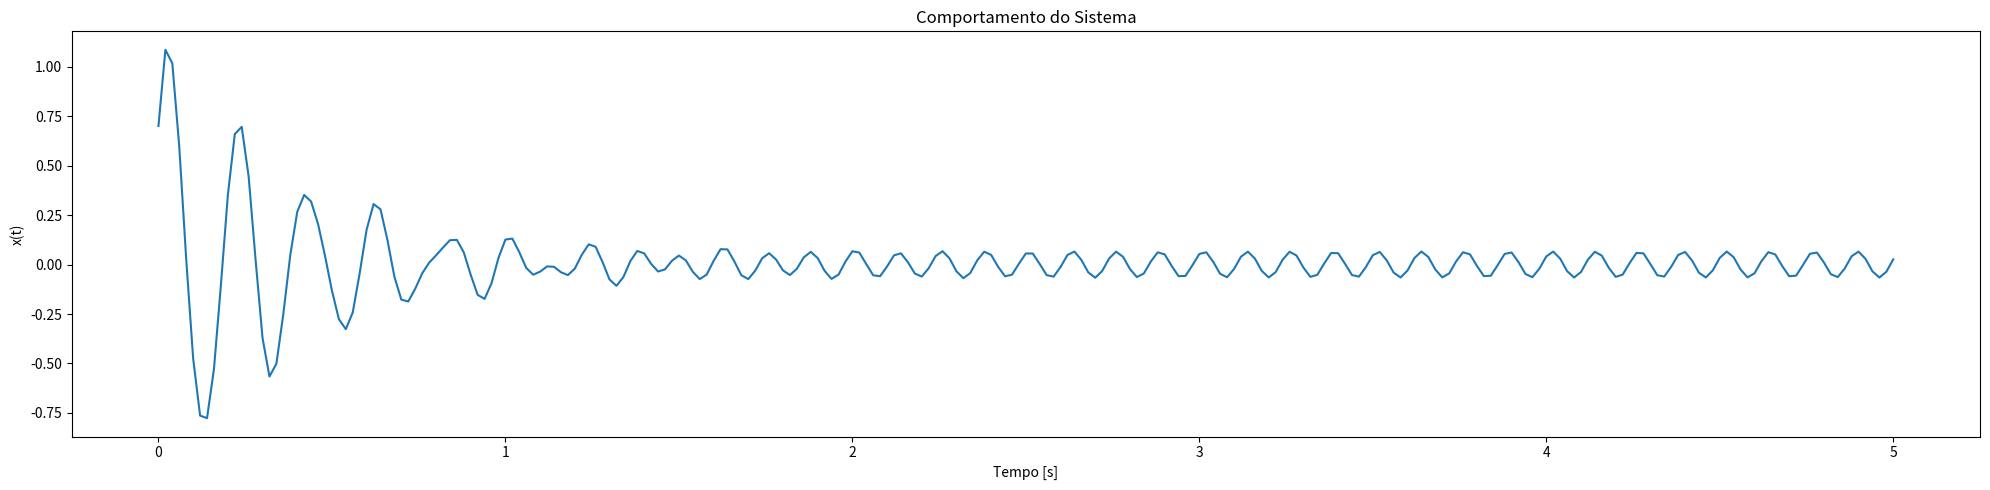

Write the Python code that produced this figure.
import numpy as np
import matplotlib.pyplot as plt
#import sympy as sym


class Sistema1:
    def __init__(
        self,
        mass: float,
        k: float,
        Fo: float,
        w: float,
        c: float,
        xo: float,
        vo: float,
        ti:float,
        tf:float,
        dt:float
    ) -> None:

        # Inicializando variáveis
        self.mass = mass
        self.k = k
        self.Fo = Fo
        self.w = w
        self.c = c
        self.xo = xo
        self.vo = vo
        self.ti = ti
        self.tf = tf
        self.dt = dt

        # Variáveis calculadas
        self.wn = np.sqrt(self.k / self.mass)
        self.r = self.w / self.wn
        self.deltast = self.Fo / self.k
        self.xi = c/(2*np.sqrt(mass*k))
        if self.xi < 1:
            self.wd = np.sqrt(1 - self.xi**2) * self.wn
        else:
            self.wd = 1e-5

    def function(self) -> tuple[np.array, np.array]:
        # Sistema amortecido com força harmônica externa
        self.t = np.arange(self.ti, self.tf + self.dt/2, self.dt)

        big_X = self.deltast / (np.sqrt((1 - self.r**2) ** 2 + (2 * self.xi * self.r) ** 2))


        if self.r == 1:
            phi = np.pi / 2
        elif self.r > 1:
            phi = np.arctan(2 * self.xi * self.r / (1 - self.r**2)) + np.pi
        else:
            phi = np.arctan(2 * self.xi * self.r / (1 - self.r**2))

        self.xp = big_X*np.cos(self.w*self.t-phi)
#       xhom = np.exp(-xi*wn*t) * (c1 * np.cos(wd*t) + c2 * np.sin(wd*t))

        self.c1 = self.xo - self.xp[0]
        self.c2 = ( self.vo - big_X*self.w*np.sin(phi) + self.xi*self.wn*self.c1 ) / self.wd
        self.xhom = np.exp(-self.xi*self.wn*self.t) * (self.c1 * np.cos(self.wd*self.t) + self.c2 * np.sin(self.wd*self.t))
        self.x = self.xhom + self.xp


        return (self.t,self.x)



    def plot_vibration_behaviour(self) -> None:
        x_axis, y_axis = self.function()

        fig, ax = plt.subplots(nrows=1, ncols=1, figsize=(20, 5), tight_layout=True)

        ax.plot(x_axis, y_axis)

        ax.set(title="Comportamento do Sistema", xlabel="Tempo [s]", ylabel="x(t)")

        #fig.savefig("Trabalho/Resposta_total.png")

        plt.show()


    def plot_transient_continuos(self) -> None:
        self.function()

        permanent = self.xp
        homogeneous = self.xhom
        total = self.x




        fig, ax = plt.subplots(nrows=3, ncols=1, figsize=(10, 10), tight_layout=True)

        ax[0].plot(self.t, total)
        ax[1].plot(self.t, permanent)
        ax[2].plot(self.t, homogeneous)

        ax[0].set(
            title="Resposta do sistema",
            xlabel="t",
            ylabel="x",
        )
        ax[1].set(
            title="Resposta Permanente",
            xlabel="t",
            ylabel="x",
        )
        ax[2].set(
             title="Resposta Homogênea",
             xlabel="t",
             ylabel="x",
        )

        #fig.savefig("Trabalho/Resposta_dividida.png")

        plt.show()


# Trabalho
sist = Sistema1(mass=1, k=1000, Fo=-100, w=50, c=5, xo=0.7, vo=30,ti = 0, tf = 5, dt = 0.02)
sist.plot_vibration_behaviour()
#sist.plot_transient_continuos()

# TESTE
# sist.function()
# print('x0:',sist.xo)
# print('x(0):',sist.x[0])
# print('v0:',sist.vo)
# print("x'(0):",(np.diff(sist.x)/sist.dt)[0])
# fig, ax = plt.subplots(nrows=1, ncols=1, figsize=(20, 5), tight_layout=True)
# F = ( sist.Fo * np.cos(sist.w * sist.t) ) [:-2]
# Teste = sist.mass * np.diff( np.diff(sist.x) )/(sist.dt ** 2) + (sist.c * np.diff(sist.x)/sist.dt )[:-1] + ( sist.k*sist.x )[:-2] 
# ax.plot(sist.t[:-2],np.abs(Teste - F))
# plt.show()
